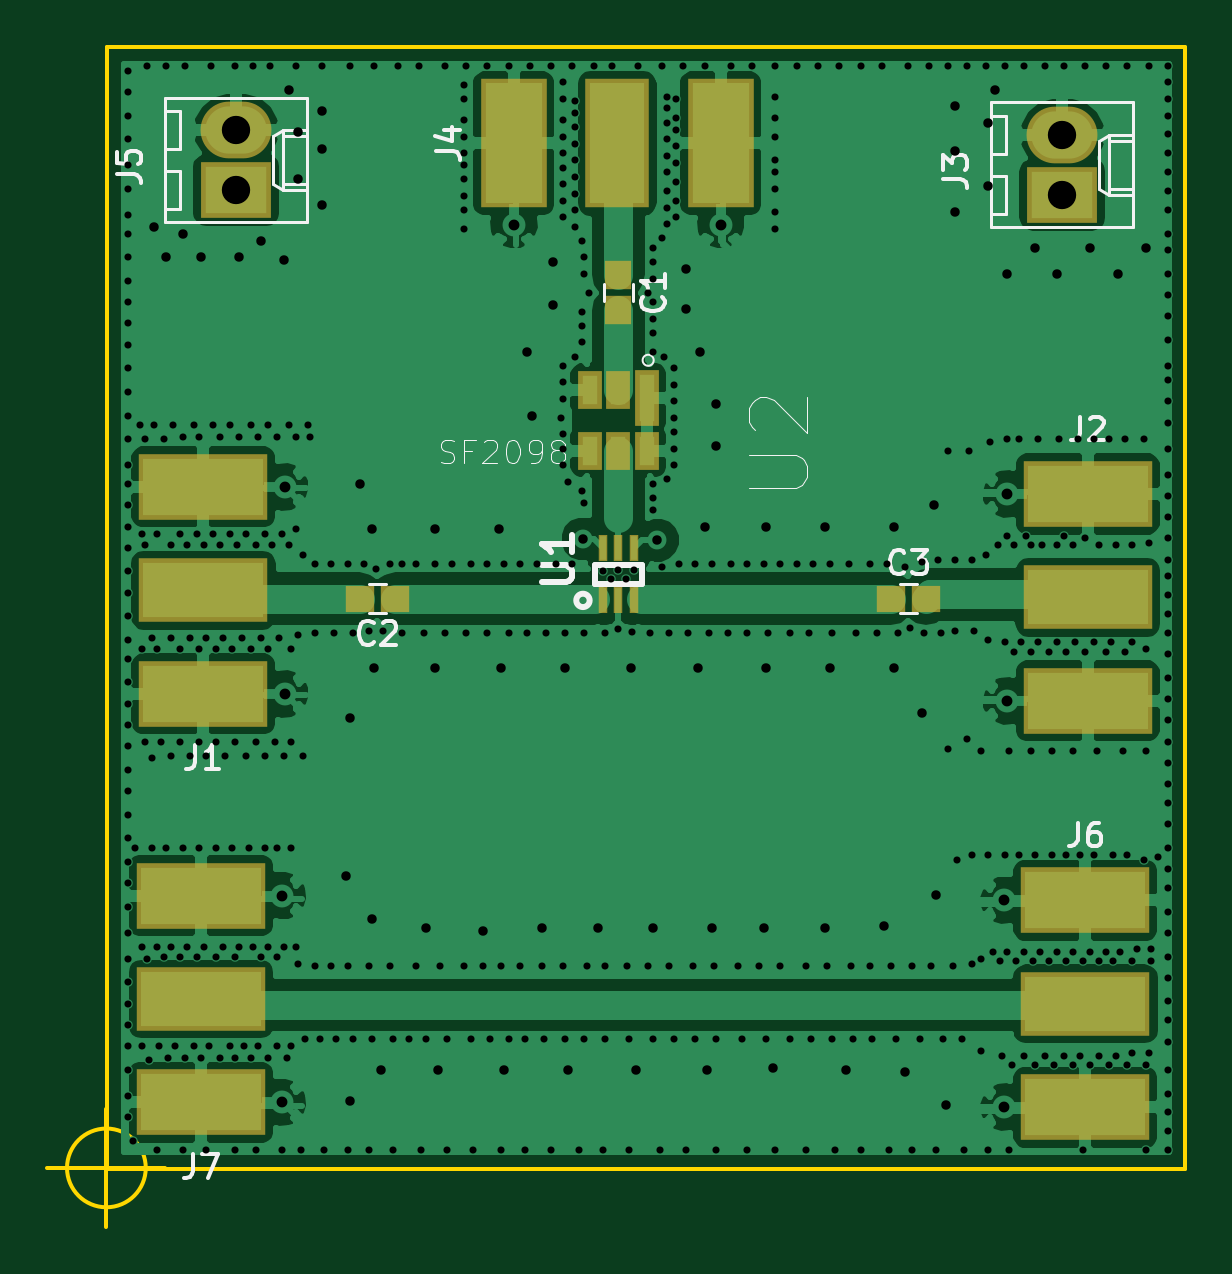
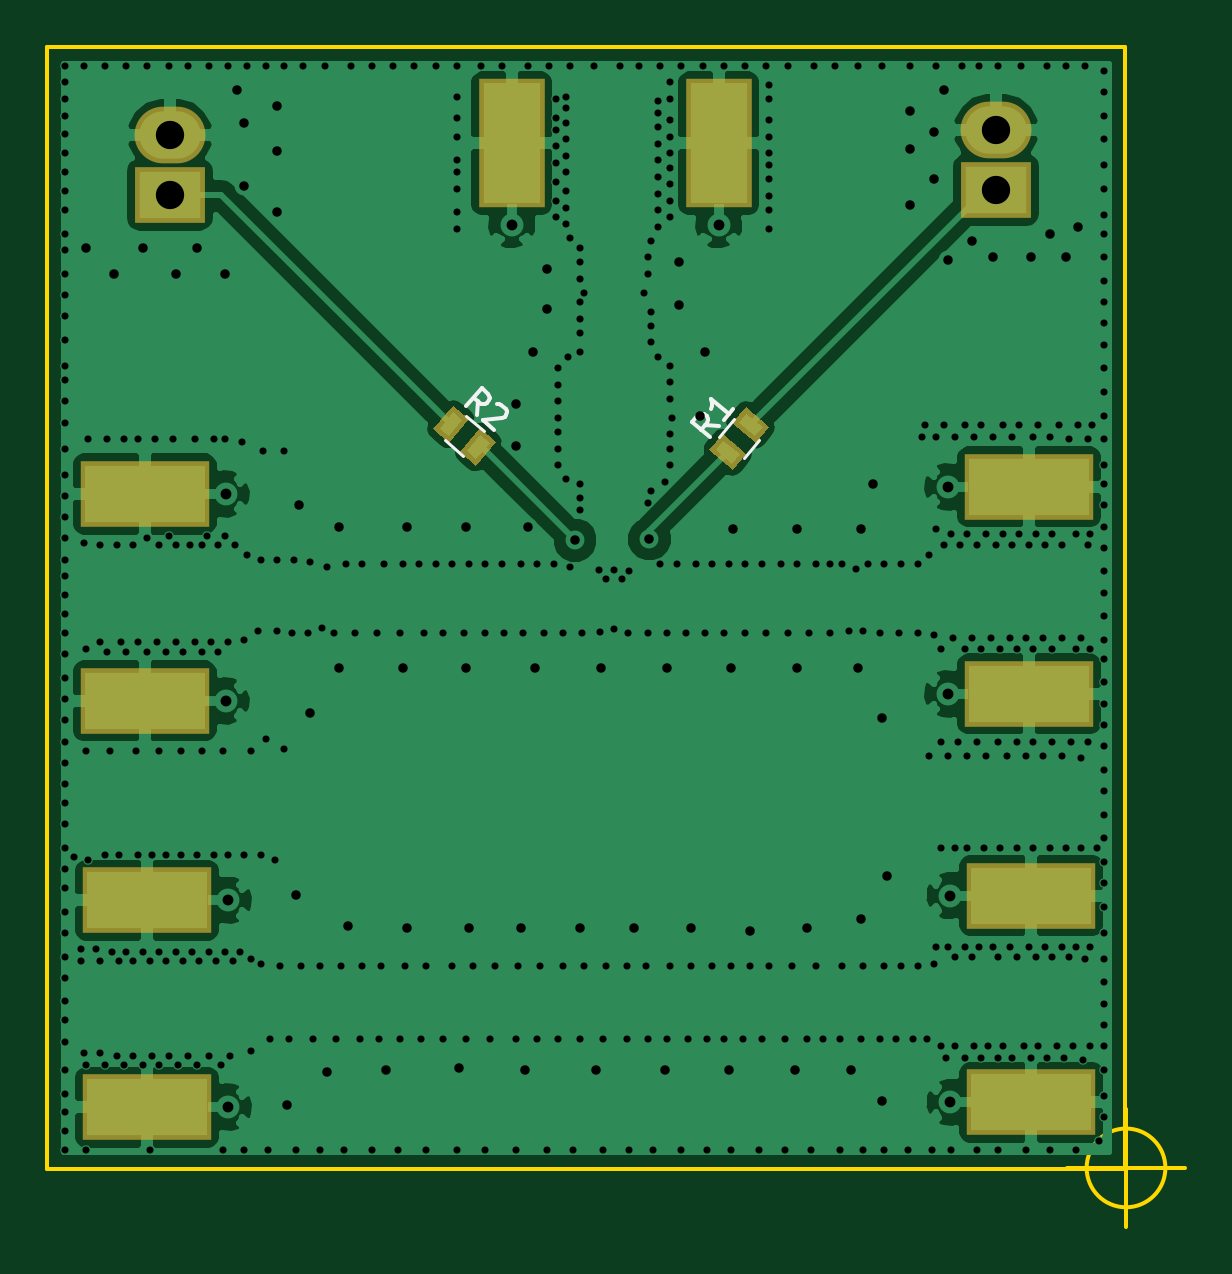
Circuit board: 8 layer files. Board 48.2 x 50.0 mm.
- bottom_copper: rf_matching-B.Cu.gbl (65044 bytes)
- bottom_mask: rf_matching-B.Mask.gbs (2006 bytes)
- bottom_silk: rf_matching-B.SilkS.gbo (1933 bytes)
- outline: rf_matching-Edge.Cuts.gm1 (915 bytes)
- top_copper: rf_matching-F.Cu.gtl (76963 bytes)
- top_mask: rf_matching-F.Mask.gts (2062 bytes)
- top_silk: rf_matching-F.SilkS.gto (12101 bytes)
- drill: rf_matching.drl (11726 bytes)

=== bottom_copper: rf_matching-B.Cu.gbl (65044 bytes, source omitted) ===
=== bottom_mask: rf_matching-B.Mask.gbs ===
%TF.GenerationSoftware,KiCad,Pcbnew,(2017-10-17 revision 537804b)-master*%
%TF.CreationDate,2018-09-04T11:21:01+02:00*%
%TF.ProjectId,rf_matching,72665F6D61746368696E672E6B696361,rev?*%
%TF.SameCoordinates,Original*%
%TF.FileFunction,Soldermask,Bot*%
%TF.FilePolarity,Negative*%
%FSLAX46Y46*%
G04 Gerber Fmt 4.6, Leading zero omitted, Abs format (unit mm)*
G04 Created by KiCad (PCBNEW (2017-10-17 revision 537804b)-master) date Tuesday, 04 September 2018 'AMt' 11:21:01*
%MOMM*%
%LPD*%
G01*
G04 APERTURE LIST*
%ADD10R,3.000000X2.400000*%
%ADD11O,3.000000X2.400000*%
%ADD12C,0.900000*%
%ADD13C,0.100000*%
%ADD14R,5.480000X2.820000*%
%ADD15R,2.820000X5.480000*%
G04 APERTURE END LIST*
D10*
%TO.C,J3*%
X184450000Y-77550000D03*
D11*
X184450000Y-75010000D03*
%TD*%
%TO.C,J5*%
X149475000Y-74810000D03*
D10*
X149475000Y-77350000D03*
%TD*%
D12*
%TO.C,R1*%
X159867909Y-87300467D03*
D13*
G36*
X160655092Y-87227375D02*
X159659235Y-88062999D01*
X159080726Y-87373559D01*
X160076583Y-86537935D01*
X160655092Y-87227375D01*
X160655092Y-87227375D01*
G37*
D12*
X160832091Y-88449533D03*
D13*
G36*
X161619274Y-88376441D02*
X160623417Y-89212065D01*
X160044908Y-88522625D01*
X161040765Y-87687001D01*
X161619274Y-88376441D01*
X161619274Y-88376441D01*
G37*
%TD*%
D12*
%TO.C,R2*%
X172549533Y-87267909D03*
D13*
G36*
X172476441Y-86480726D02*
X173312065Y-87476583D01*
X172622625Y-88055092D01*
X171787001Y-87059235D01*
X172476441Y-86480726D01*
X172476441Y-86480726D01*
G37*
D12*
X171400467Y-88232091D03*
D13*
G36*
X171327375Y-87444908D02*
X172162999Y-88440765D01*
X171473559Y-89019274D01*
X170637935Y-88023417D01*
X171327375Y-87444908D01*
X171327375Y-87444908D01*
G37*
%TD*%
D14*
%TO.C,J1*%
X148080000Y-89920000D03*
X148080000Y-98680000D03*
%TD*%
%TO.C,J2*%
X185520000Y-90220000D03*
X185520000Y-98980000D03*
%TD*%
D15*
%TO.C,J4*%
X169980000Y-75380000D03*
X161220000Y-75380000D03*
%TD*%
D14*
%TO.C,J6*%
X185420000Y-116180000D03*
X185420000Y-107420000D03*
%TD*%
%TO.C,J7*%
X147980000Y-115980000D03*
X147980000Y-107220000D03*
%TD*%
M02*

=== bottom_silk: rf_matching-B.SilkS.gbo ===
%TF.GenerationSoftware,KiCad,Pcbnew,(2017-10-17 revision 537804b)-master*%
%TF.CreationDate,2018-09-04T11:21:01+02:00*%
%TF.ProjectId,rf_matching,72665F6D61746368696E672E6B696361,rev?*%
%TF.SameCoordinates,Original*%
%TF.FileFunction,Legend,Bot*%
%TF.FilePolarity,Positive*%
%FSLAX46Y46*%
G04 Gerber Fmt 4.6, Leading zero omitted, Abs format (unit mm)*
G04 Created by KiCad (PCBNEW (2017-10-17 revision 537804b)-master) date Tuesday, 04 September 2018 'AMt' 11:21:01*
%MOMM*%
%LPD*%
G01*
G04 APERTURE LIST*
%ADD10C,0.120000*%
%ADD11C,0.150000*%
G04 APERTURE END LIST*
D10*
%TO.C,R1*%
X161192304Y-87820927D02*
X160549516Y-87054882D01*
X159507696Y-87929073D02*
X160150484Y-88695118D01*
%TO.C,R2*%
X172029073Y-88592304D02*
X172795118Y-87949516D01*
X171920927Y-86907696D02*
X171154882Y-87550484D01*
%TO.C,R1*%
D11*
X161221351Y-87361416D02*
X161800396Y-87310675D01*
X161588658Y-87799156D02*
X162354703Y-87156369D01*
X162109831Y-86864542D01*
X162012135Y-86822194D01*
X161945048Y-86816325D01*
X161841482Y-86841065D01*
X161732047Y-86932891D01*
X161689699Y-87030588D01*
X161683830Y-87097675D01*
X161708570Y-87201240D01*
X161953441Y-87493067D01*
X160609172Y-86631850D02*
X160976479Y-87069590D01*
X160792826Y-86850720D02*
X161558870Y-86207933D01*
X161510653Y-86372716D01*
X161498914Y-86506890D01*
X161523654Y-86610456D01*
%TO.C,R2*%
X171461416Y-86878648D02*
X171410675Y-86299603D01*
X171899156Y-86511341D02*
X171256369Y-85745296D01*
X170964542Y-85990168D01*
X170922194Y-86087864D01*
X170916325Y-86154951D01*
X170941065Y-86258517D01*
X171032891Y-86367952D01*
X171130588Y-86410300D01*
X171197675Y-86416169D01*
X171301240Y-86391429D01*
X171593067Y-86146558D01*
X170588020Y-86430432D02*
X170520933Y-86424562D01*
X170417367Y-86449302D01*
X170234976Y-86602347D01*
X170192628Y-86700043D01*
X170186759Y-86767130D01*
X170211498Y-86870696D01*
X170272716Y-86943652D01*
X170401021Y-87022478D01*
X171206068Y-87092911D01*
X170731850Y-87490827D01*
%TD*%
M02*

=== outline: rf_matching-Edge.Cuts.gm1 ===
%TF.GenerationSoftware,KiCad,Pcbnew,(2017-10-17 revision 537804b)-master*%
%TF.CreationDate,2018-09-04T11:21:01+02:00*%
%TF.ProjectId,rf_matching,72665F6D61746368696E672E6B696361,rev?*%
%TF.SameCoordinates,Original*%
%TF.FileFunction,Profile,NP*%
%FSLAX46Y46*%
G04 Gerber Fmt 4.6, Leading zero omitted, Abs format (unit mm)*
G04 Created by KiCad (PCBNEW (2017-10-17 revision 537804b)-master) date Tuesday, 04 September 2018 'AMt' 11:21:01*
%MOMM*%
%LPD*%
G01*
G04 APERTURE LIST*
%ADD10C,0.150000*%
G04 APERTURE END LIST*
D10*
X145641666Y-118750000D02*
G75*
G03X145641666Y-118750000I-1666666J0D01*
G01*
X141475000Y-118750000D02*
X146475000Y-118750000D01*
X143975000Y-116250000D02*
X143975000Y-121250000D01*
X144000000Y-71300000D02*
X144000000Y-118775000D01*
X189650000Y-71300000D02*
X144000000Y-71300000D01*
X189650000Y-118775000D02*
X189650000Y-71300000D01*
X144000000Y-118775000D02*
X189650000Y-118775000D01*
M02*

=== top_copper: rf_matching-F.Cu.gtl (76963 bytes, source omitted) ===
=== top_mask: rf_matching-F.Mask.gts ===
%TF.GenerationSoftware,KiCad,Pcbnew,(2017-10-17 revision 537804b)-master*%
%TF.CreationDate,2018-09-04T11:21:01+02:00*%
%TF.ProjectId,rf_matching,72665F6D61746368696E672E6B696361,rev?*%
%TF.SameCoordinates,Original*%
%TF.FileFunction,Soldermask,Top*%
%TF.FilePolarity,Negative*%
%FSLAX46Y46*%
G04 Gerber Fmt 4.6, Leading zero omitted, Abs format (unit mm)*
G04 Created by KiCad (PCBNEW (2017-10-17 revision 537804b)-master) date Tuesday, 04 September 2018 'AMt' 11:21:01*
%MOMM*%
%LPD*%
G01*
G04 APERTURE LIST*
%ADD10R,1.150000X1.200000*%
%ADD11R,1.200000X1.150000*%
%ADD12R,3.000000X2.400000*%
%ADD13O,3.000000X2.400000*%
%ADD14R,0.401600X1.101600*%
%ADD15R,1.050000X2.360000*%
%ADD16R,1.050000X1.600000*%
%ADD17R,5.480000X2.690000*%
%ADD18R,5.480000X2.820000*%
%ADD19R,2.690000X5.480000*%
%ADD20R,2.820000X5.480000*%
G04 APERTURE END LIST*
D10*
%TO.C,C1*%
X165650000Y-82450000D03*
X165650000Y-80950000D03*
%TD*%
D11*
%TO.C,C2*%
X156200000Y-94650000D03*
X154700000Y-94650000D03*
%TD*%
%TO.C,C3*%
X178675000Y-94650000D03*
X177175000Y-94650000D03*
%TD*%
D12*
%TO.C,J3*%
X184450000Y-77550000D03*
D13*
X184450000Y-75010000D03*
%TD*%
%TO.C,J5*%
X149475000Y-74810000D03*
D12*
X149475000Y-77350000D03*
%TD*%
D14*
%TO.C,U1*%
X165000000Y-94725000D03*
X165650000Y-94725000D03*
X166300000Y-94725000D03*
X166300000Y-92525000D03*
X165650000Y-92525000D03*
X165000000Y-92525000D03*
%TD*%
D15*
%TO.C,U2*%
X166850000Y-86170000D03*
D16*
X165650000Y-85800000D03*
X164450000Y-85800000D03*
X164450000Y-88400000D03*
X165650000Y-88400000D03*
X166850000Y-88400000D03*
%TD*%
D17*
%TO.C,J1*%
X148080000Y-94300000D03*
D18*
X148080000Y-89920000D03*
X148080000Y-98680000D03*
%TD*%
%TO.C,J2*%
X185520000Y-90220000D03*
X185520000Y-98980000D03*
D17*
X185520000Y-94600000D03*
%TD*%
D19*
%TO.C,J4*%
X165600000Y-75380000D03*
D20*
X169980000Y-75380000D03*
X161220000Y-75380000D03*
%TD*%
D17*
%TO.C,J6*%
X185420000Y-111800000D03*
D18*
X185420000Y-116180000D03*
X185420000Y-107420000D03*
%TD*%
%TO.C,J7*%
X147980000Y-115980000D03*
X147980000Y-107220000D03*
D17*
X147980000Y-111600000D03*
%TD*%
M02*

=== top_silk: rf_matching-F.SilkS.gto (12101 bytes, source omitted) ===
=== drill: rf_matching.drl (11726 bytes, source omitted) ===
